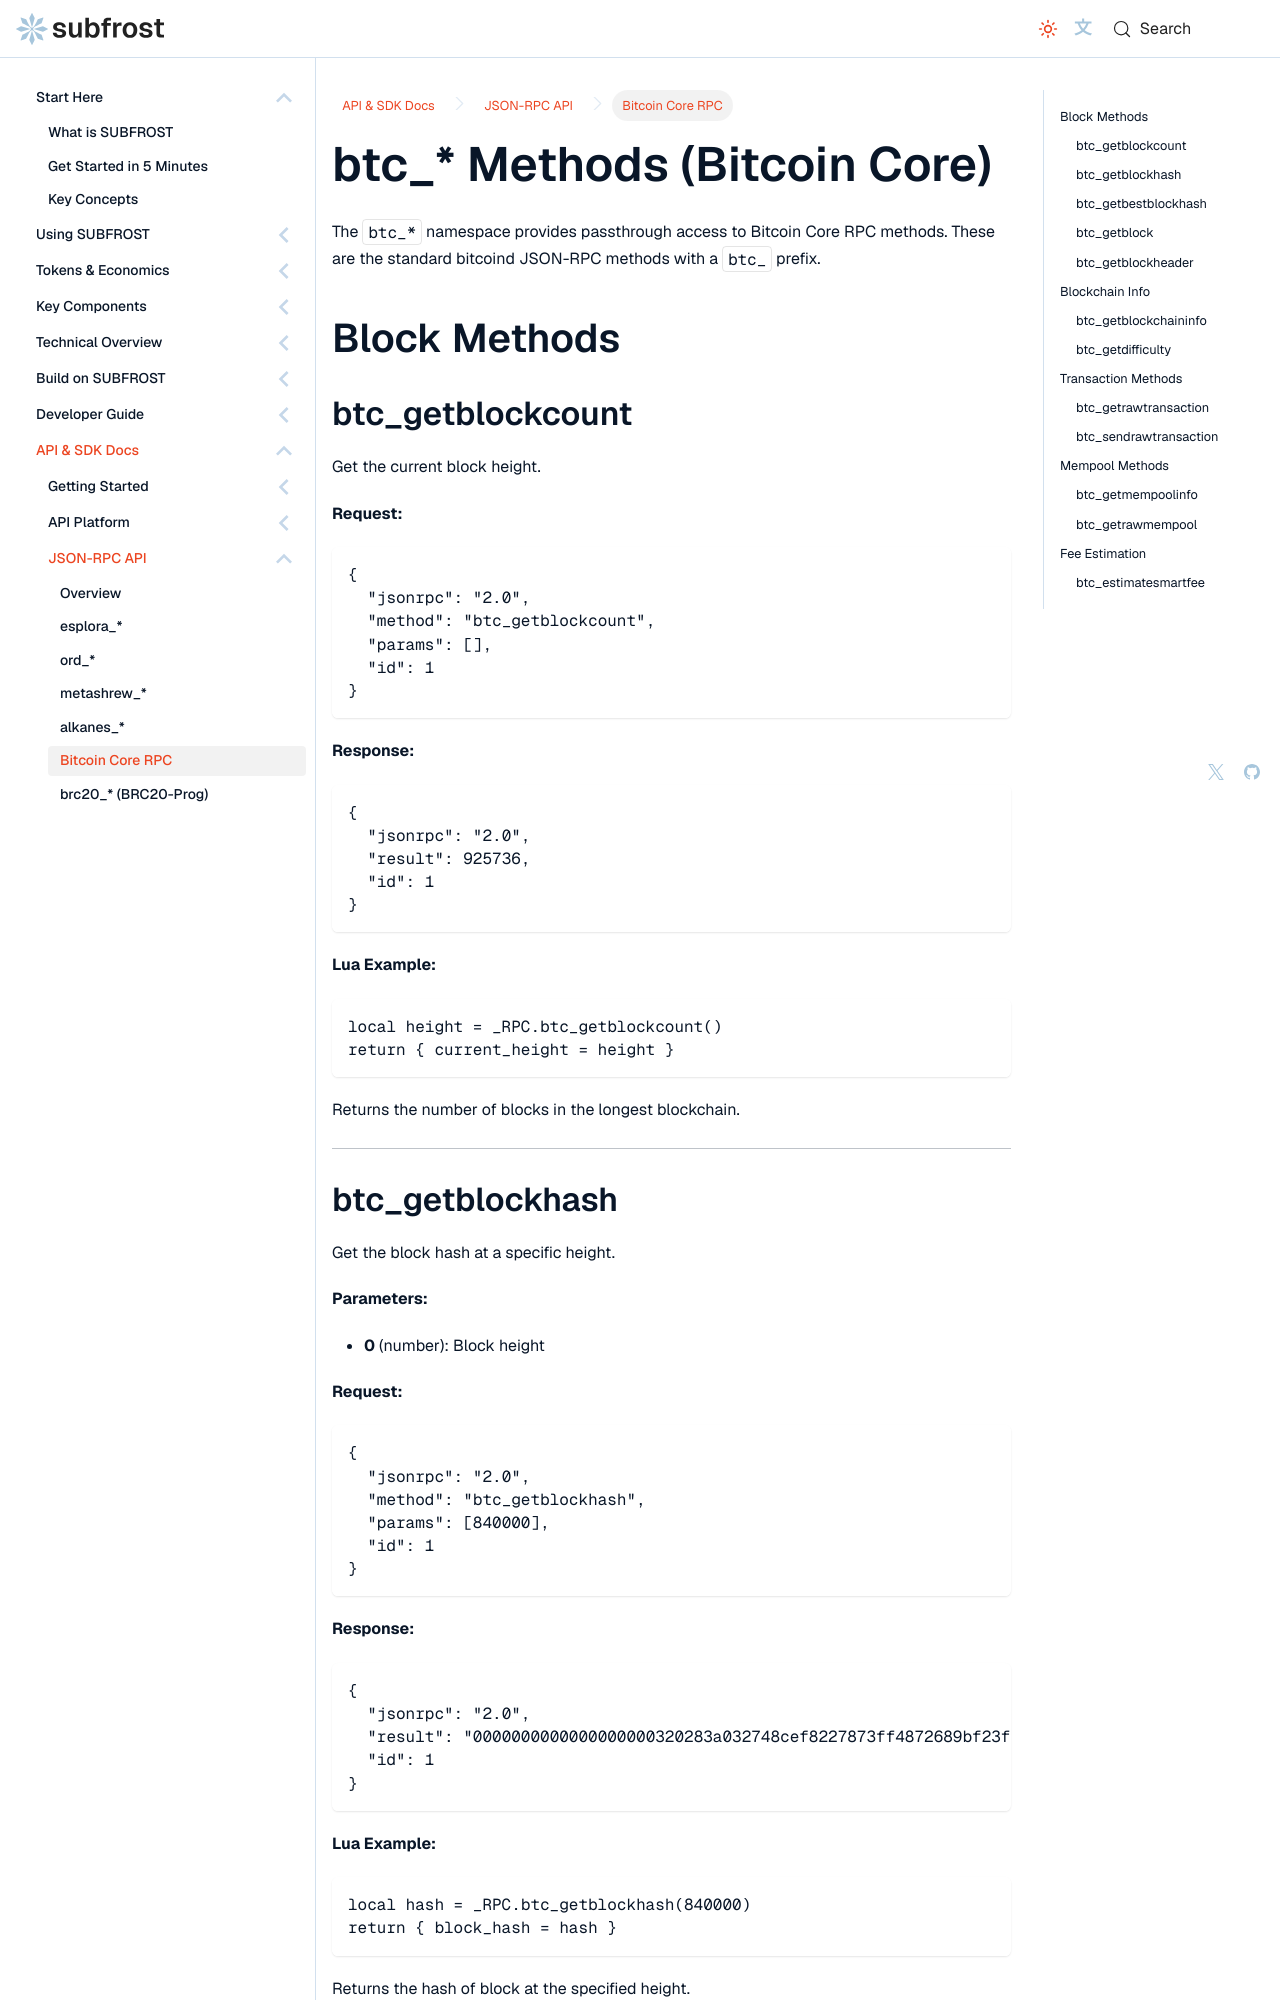

repository: Vdto88/subfrost-docs-preview · page: api-reference/json-rpc/bitcoind/index.html · generator: docusaurus

---
title: Bitcoin Core RPC
sidebar_label: Bitcoin Core RPC
sidebar_position: 6
description: btc_* passthrough methods for Bitcoin Core RPC, covering blocks, blockchain info, transactions, mempool, and fee estimation.
---

# btc_* Methods (Bitcoin Core)

The `btc_*` namespace provides passthrough access to Bitcoin Core RPC methods. These are the standard bitcoind JSON-RPC methods with a `btc_` prefix.

## Block Methods

### btc_getblockcount

Get the current block height.

**Request:**

```json
{
  "jsonrpc": "2.0",
  "method": "btc_getblockcount",
  "params": [],
  "id": 1
}
```

**Response:**

```json
{
  "jsonrpc": "2.0",
  "result": 925736,
  "id": 1
}
```

**Lua Example:**

```lua
local height = _RPC.btc_getblockcount()
return { current_height = height }
```

Returns the number of blocks in the longest blockchain.

---
